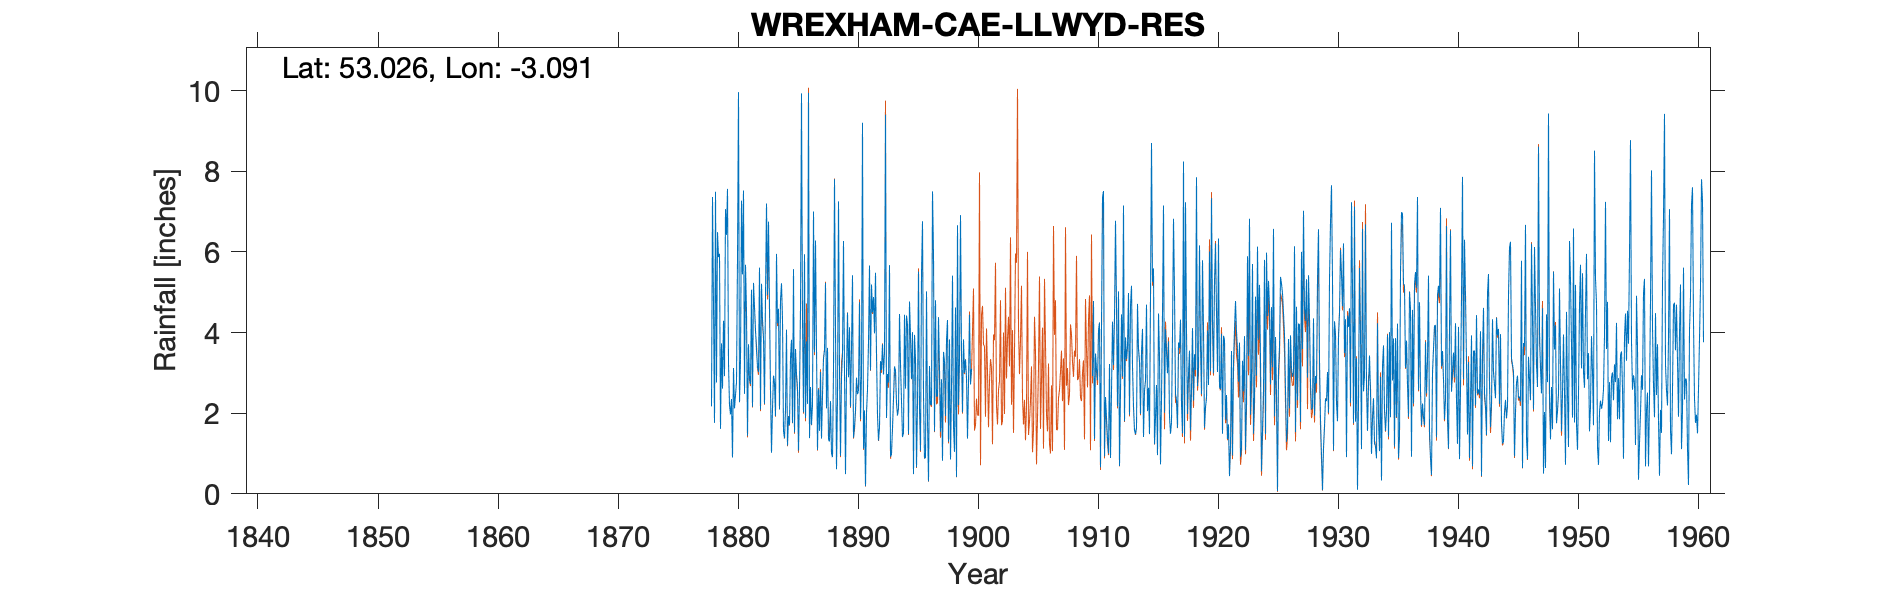

Source data for this figure (header and first rows):
WREXHAM CAE LLWYD RESERVOIR, , , , , , , , , , , , , , , , , , , , , , , 
Grid ref, SJ269482, Long, -3.091, Lat, 53.03, Elevation, 918, ft, , , , , , , , , , , , , , , 
Station no, 4291, , , , , , , , , , , , , , , , , , , , , , 
, 1870, 1871, 1872, 1873, 1874, 1875, 1876, 1877, 1878, 1879, 1880, 1881, 1882, 1883, 1884, 1885, 1886, 1887, 1888, 1889, 1890, 1891, 1892
January, , , , , , , , , , 1.61, 0.9, 2.48, 3.55, 6.75, 4.8, 1.76, 5.94, 3.63, 1.34, 0.94, 5.42, 2.07, 3.41
February, , , , , , , , , , 3.73, 3.12, 5.68, 3.15, 4.68, 5.22, 5.57, 1.88, 1.09, 1.3, 2.89, 1.39, 0.19, 1.96
March, , , , , , , , , , 2.61, 2.12, 4.55, 3.02, 2.61, 4.34, 1.52, 3.78, 2.59, 2.3, 3.46, 1.66, 2, 1.32
April, , , , , , , , , 2.17, 4.29, 2.45, 1.44, 5.61, 1.02, 1.56, 3.59, 2.23, 1.56, 1.01, 6.27, 2.08, 2.59, 1.66
May, , , , , , , , , 7.36, 2.92, 2.77, 3.71, 2.09, 2.11, 1.38, 2.97, 9.94, 3.02, 0.91, 3, 2.88, 3.78, 3.29
June, , , , , , , , , 4.69, 7.06, 5.84, 2.86, 5.21, 2.93, 2.1, 2.64, 1.38, 1.37, 3.05, 0.49, 2.47, 5.66, 3.07
July, , , , , , , , , 1.76, 6.42, 9.96, 2.72, 4.32, 2.77, 4.07, 1.07, 2.65, 2.43, 7.8, 2.99, 2.56, 3.06, 3.71
August, , , , , , , , , 7.49, 7.56, 2.27, 5.06, 3.89, 1.93, 1.2, 2.6, 1.71, 3.35, 4.02, 4.49, 4.75, 5.19, 2.96
September, , , , , , , , , 2.76, 3.24, 3.32, 2.16, 2.23, 5.95, 1.92, 4.64, 2.22, 3.55, 0.61, 2.89, 1.85, 4.5, 3.51
October, , , , , , , , , 6.49, 2.2, 7.27, 5.23, 4.93, 4.23, 1.71, 9.93, 7, 5.23, 2.34, 4.13, 2.96, 4.88, 9.4
November, , , , , , , , , 5.87, 1.97, 5.44, 4.64, 7.2, 4.59, 3.38, 4.33, 3.51, 2.12, 7.25, 2.16, 9.2, 3.98, 1.88
December, , , , , , , , , 5.95, 2.35, 7.52, 4.07, 4.93, 2.09, 3.82, 2.02, 6.28, 3.62, 3.02, 3.64, 1.12, 5.48, 2.97
Total, , , , , , , , , , 45.96, 52.98, 44.6, 50.13, 41.66, 35.5, 42.64, 48.52, 33.56, 34.95, 37.35, 38.34, 43.38, 39.14
IDR Jan 1919, , , , , , , , , , , , , , , , , , , , , , , 
